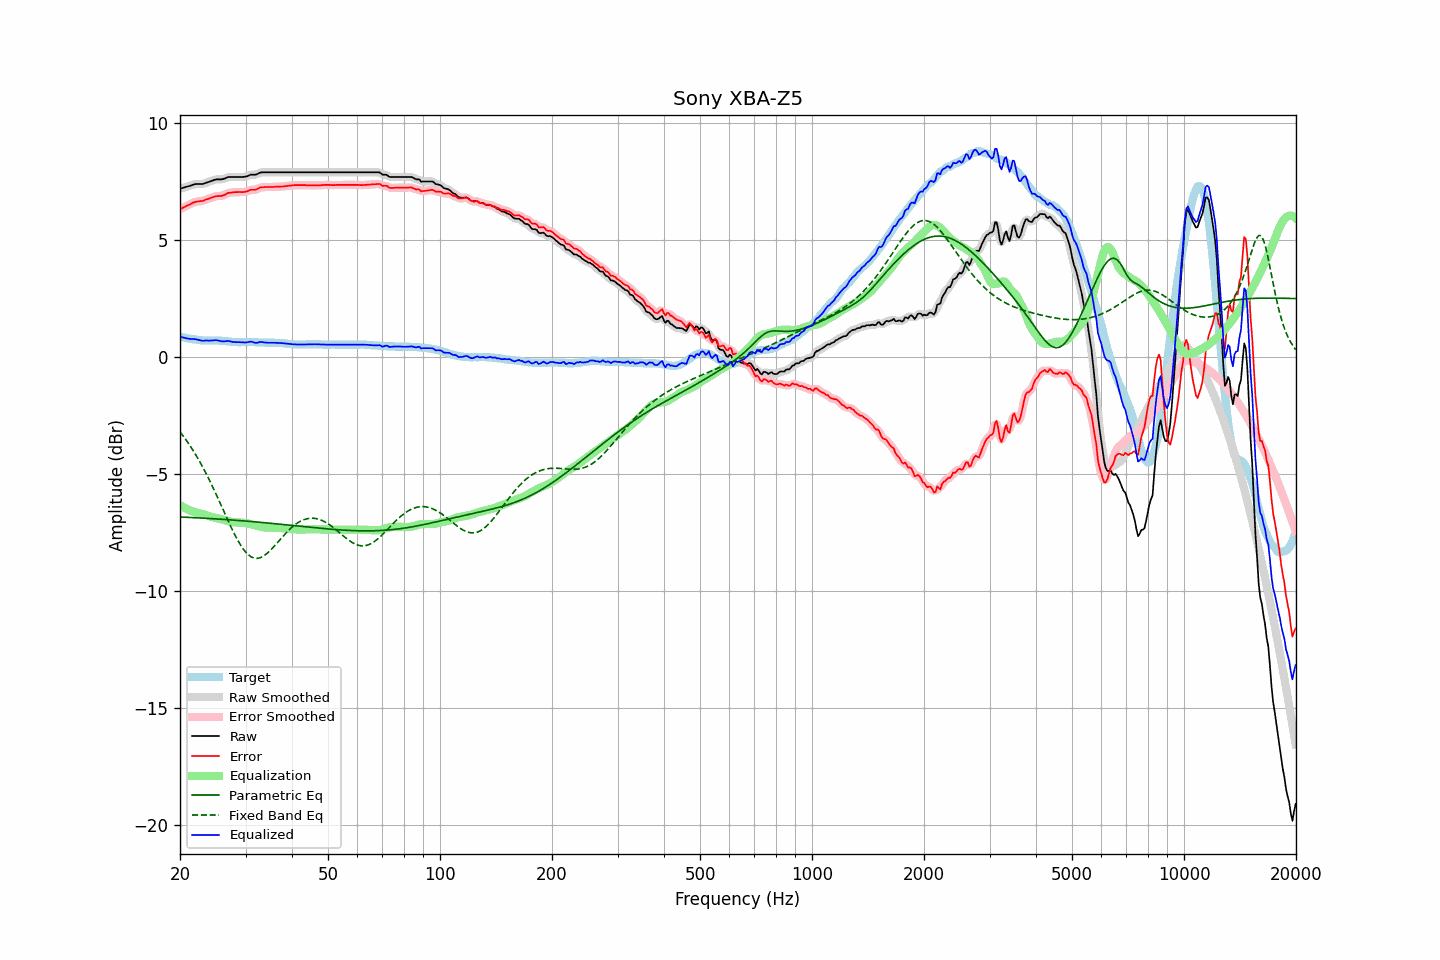

The table this chart was drawn from, first rows:
frequency, raw, error, smoothed, error_smoothed, equalization, parametric_eq, fixed_band_eq, equalized_raw, equalized_smoothed, target
20.00, 7.20, 6.33, 7.20, 6.33, -6.31, -6.82, -3.18, 0.89, 0.89, 0.88
20.20, 7.22, 6.36, 7.22, 6.36, -6.36, -6.83, -3.27, 0.87, 0.87, 0.87
20.40, 7.24, 6.40, 7.24, 6.40, -6.40, -6.83, -3.36, 0.84, 0.84, 0.85
20.61, 7.26, 6.43, 7.26, 6.43, -6.44, -6.83, -3.46, 0.83, 0.83, 0.84
20.81, 7.28, 6.47, 7.28, 6.47, -6.47, -6.84, -3.55, 0.81, 0.81, 0.82
21.02, 7.30, 6.50, 7.30, 6.50, -6.51, -6.84, -3.65, 0.80, 0.80, 0.81
21.23, 7.32, 6.53, 7.32, 6.53, -6.54, -6.84, -3.75, 0.79, 0.79, 0.80
21.44, 7.34, 6.56, 7.35, 6.56, -6.57, -6.85, -3.86, 0.78, 0.78, 0.79
21.66, 7.37, 6.61, 7.37, 6.60, -6.59, -6.85, -3.96, 0.78, 0.78, 0.77
21.87, 7.39, 6.63, 7.39, 6.63, -6.62, -6.85, -4.08, 0.78, 0.78, 0.77
22.09, 7.40, 6.65, 7.40, 6.65, -6.64, -6.86, -4.19, 0.77, 0.77, 0.76
22.31, 7.40, 6.66, 7.41, 6.66, -6.65, -6.86, -4.31, 0.75, 0.75, 0.75
22.54, 7.40, 6.67, 7.40, 6.67, -6.67, -6.86, -4.43, 0.73, 0.73, 0.74
22.76, 7.40, 6.68, 7.40, 6.67, -6.68, -6.87, -4.55, 0.72, 0.72, 0.73
22.99, 7.40, 6.68, 7.41, 6.69, -6.70, -6.87, -4.67, 0.71, 0.71, 0.73
23.22, 7.42, 6.71, 7.43, 6.71, -6.72, -6.88, -4.80, 0.71, 0.71, 0.72
23.45, 7.45, 6.74, 7.45, 6.73, -6.73, -6.88, -4.94, 0.72, 0.71, 0.72
23.69, 7.47, 6.76, 7.47, 6.76, -6.76, -6.88, -5.07, 0.72, 0.72, 0.72
23.92, 7.49, 6.78, 7.50, 6.78, -6.78, -6.89, -5.21, 0.71, 0.72, 0.72
24.16, 7.52, 6.81, 7.52, 6.81, -6.81, -6.89, -5.35, 0.72, 0.71, 0.72
24.40, 7.54, 6.83, 7.55, 6.83, -6.83, -6.90, -5.49, 0.72, 0.72, 0.72
24.65, 7.57, 6.86, 7.57, 6.86, -6.85, -6.90, -5.64, 0.73, 0.73, 0.72
24.89, 7.59, 6.88, 7.59, 6.87, -6.86, -6.90, -5.78, 0.73, 0.73, 0.72
25.14, 7.60, 6.89, 7.60, 6.89, -6.88, -6.91, -5.93, 0.73, 0.73, 0.72
25.39, 7.60, 6.89, 7.60, 6.89, -6.89, -6.91, -6.08, 0.71, 0.71, 0.72
25.65, 7.60, 6.90, 7.60, 6.89, -6.91, -6.92, -6.24, 0.70, 0.70, 0.71
25.91, 7.60, 6.90, 7.61, 6.90, -6.92, -6.92, -6.39, 0.68, 0.69, 0.71
26.16, 7.62, 6.93, 7.62, 6.92, -6.94, -6.93, -6.54, 0.68, 0.68, 0.70
26.43, 7.64, 6.95, 7.65, 6.95, -6.96, -6.93, -6.69, 0.68, 0.69, 0.70
26.69, 7.67, 6.99, 7.67, 6.99, -6.98, -6.94, -6.85, 0.69, 0.69, 0.69
26.96, 7.70, 7.03, 7.69, 7.01, -7.00, -6.94, -7.00, 0.70, 0.69, 0.68
27.23, 7.70, 7.03, 7.71, 7.03, -7.02, -6.95, -7.14, 0.68, 0.68, 0.68
27.50, 7.70, 7.04, 7.71, 7.04, -7.04, -6.95, -7.29, 0.67, 0.67, 0.67
27.77, 7.70, 7.05, 7.70, 7.05, -7.05, -6.96, -7.43, 0.66, 0.66, 0.66
28.05, 7.70, 7.06, 7.70, 7.05, -7.06, -6.96, -7.57, 0.65, 0.65, 0.65
28.33, 7.70, 7.06, 7.70, 7.06, -7.06, -6.97, -7.70, 0.65, 0.65, 0.65
28.62, 7.70, 7.06, 7.70, 7.06, -7.06, -6.97, -7.83, 0.65, 0.65, 0.65
28.90, 7.70, 7.07, 7.70, 7.06, -7.06, -6.98, -7.95, 0.65, 0.64, 0.64
29.19, 7.70, 7.06, 7.70, 7.06, -7.06, -6.98, -8.06, 0.64, 0.64, 0.65
29.48, 7.70, 7.06, 7.71, 7.06, -7.07, -6.99, -8.16, 0.63, 0.64, 0.65
29.78, 7.71, 7.07, 7.71, 7.06, -7.08, -6.99, -8.26, 0.63, 0.63, 0.65
30.08, 7.72, 7.08, 7.73, 7.08, -7.09, -7.00, -8.33, 0.63, 0.64, 0.65
30.38, 7.74, 7.10, 7.75, 7.10, -7.10, -7.00, -8.41, 0.64, 0.65, 0.65
30.68, 7.77, 7.13, 7.77, 7.13, -7.11, -7.01, -8.47, 0.66, 0.66, 0.65
30.99, 7.80, 7.16, 7.79, 7.15, -7.13, -7.02, -8.52, 0.67, 0.66, 0.65
31.30, 7.80, 7.16, 7.80, 7.16, -7.15, -7.02, -8.55, 0.66, 0.65, 0.65
31.61, 7.80, 7.16, 7.80, 7.16, -7.17, -7.03, -8.58, 0.64, 0.64, 0.65
31.93, 7.80, 7.16, 7.81, 7.17, -7.19, -7.03, -8.59, 0.62, 0.62, 0.65
32.24, 7.82, 7.19, 7.83, 7.19, -7.21, -7.04, -8.59, 0.62, 0.62, 0.64
32.57, 7.86, 7.23, 7.86, 7.22, -7.22, -7.05, -8.58, 0.64, 0.64, 0.64
32.89, 7.89, 7.26, 7.89, 7.25, -7.24, -7.05, -8.56, 0.66, 0.65, 0.64
33.22, 7.90, 7.27, 7.90, 7.27, -7.25, -7.06, -8.53, 0.65, 0.65, 0.64
33.55, 7.90, 7.27, 7.91, 7.27, -7.26, -7.06, -8.49, 0.64, 0.64, 0.64
33.89, 7.90, 7.28, 7.90, 7.28, -7.27, -7.07, -8.44, 0.63, 0.63, 0.63
34.23, 7.90, 7.28, 7.90, 7.28, -7.28, -7.08, -8.39, 0.62, 0.62, 0.63
34.57, 7.90, 7.28, 7.90, 7.28, -7.28, -7.08, -8.33, 0.62, 0.62, 0.63
34.92, 7.90, 7.28, 7.90, 7.28, -7.28, -7.09, -8.26, 0.62, 0.62, 0.63
35.27, 7.90, 7.28, 7.90, 7.28, -7.28, -7.10, -8.19, 0.62, 0.62, 0.63
35.62, 7.90, 7.28, 7.90, 7.28, -7.28, -7.10, -8.12, 0.62, 0.62, 0.63
35.97, 7.90, 7.29, 7.90, 7.28, -7.28, -7.11, -8.04, 0.62, 0.62, 0.62
... 635 more rows
